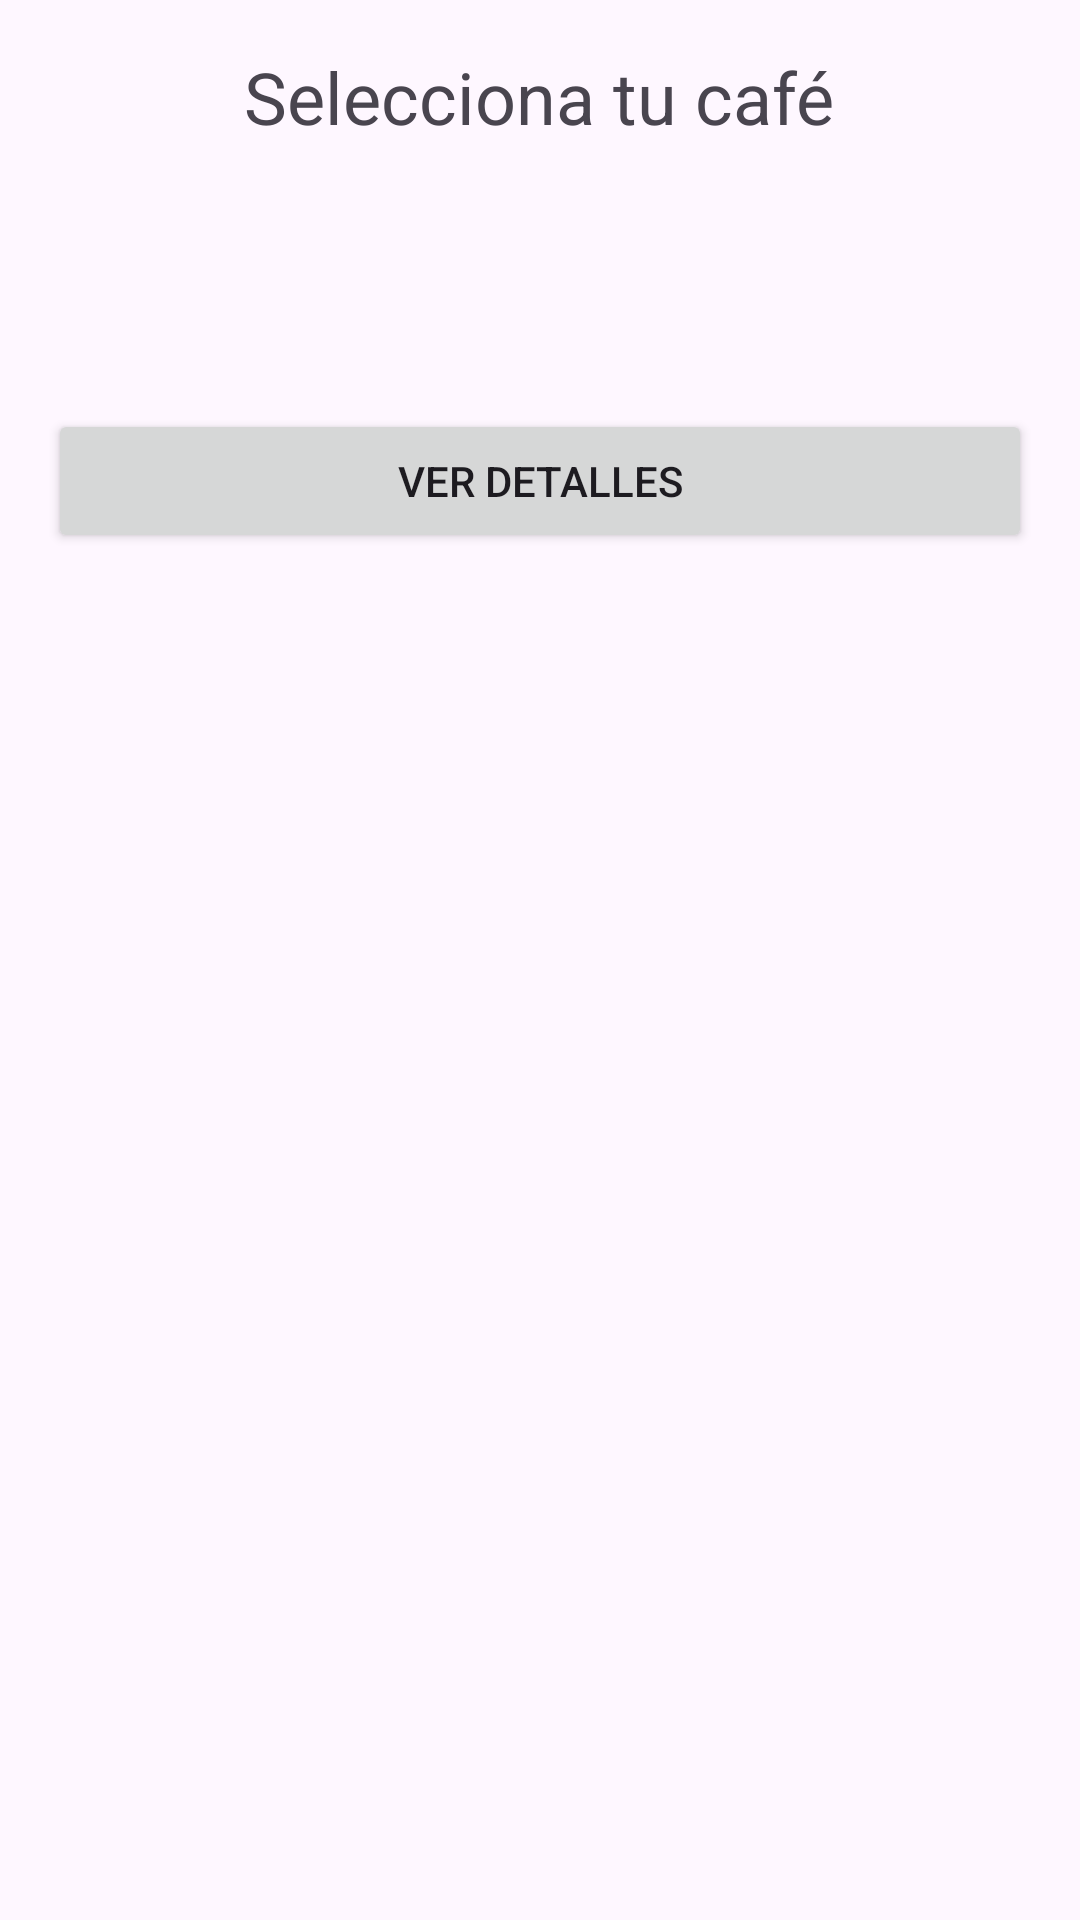

The Android layout XML behind this screen, and the referenced resources:
<!-- AndroidManifest.xml: application theme Theme.Practica_de_clase -->
<!-- res/layout/activity_main.xml -->
<?xml version="1.0" encoding="utf-8"?>
<LinearLayout
    android:id="@+id/main"
    xmlns:android="http://schemas.android.com/apk/res/android"
    android:layout_width="match_parent"
    android:layout_height="match_parent"
    android:orientation="vertical"
    android:padding="16dp">

    <TextView
        android:id="@+id/tvTitulo"
        android:layout_width="wrap_content"
        android:layout_height="wrap_content"
        android:layout_gravity="center_horizontal"
        android:paddingBottom="16dp"
        android:text="Selecciona tu café"
        android:textSize="24sp" />

    <Spinner
        android:id="@+id/spinnerCafes"
        android:layout_width="0dp"
        android:layout_height="wrap_content"
        android:minHeight="48dp"
        />


    <Button
        android:id="@+id/btnVerDetalles"
        android:layout_width="match_parent"
        android:layout_height="wrap_content"
        android:layout_marginTop="24dp"
        android:text="Ver Detalles" />
</LinearLayout>
<!-- resources referenced by this layout -->
<resources>
  <style name="Theme.Practica_de_clase" parent="Base.Theme.Practica_de_clase" />
  <style name="Base.Theme.Practica_de_clase" parent="Theme.Material3.DayNight.NoActionBar">
          
          
      </style>
</resources>
